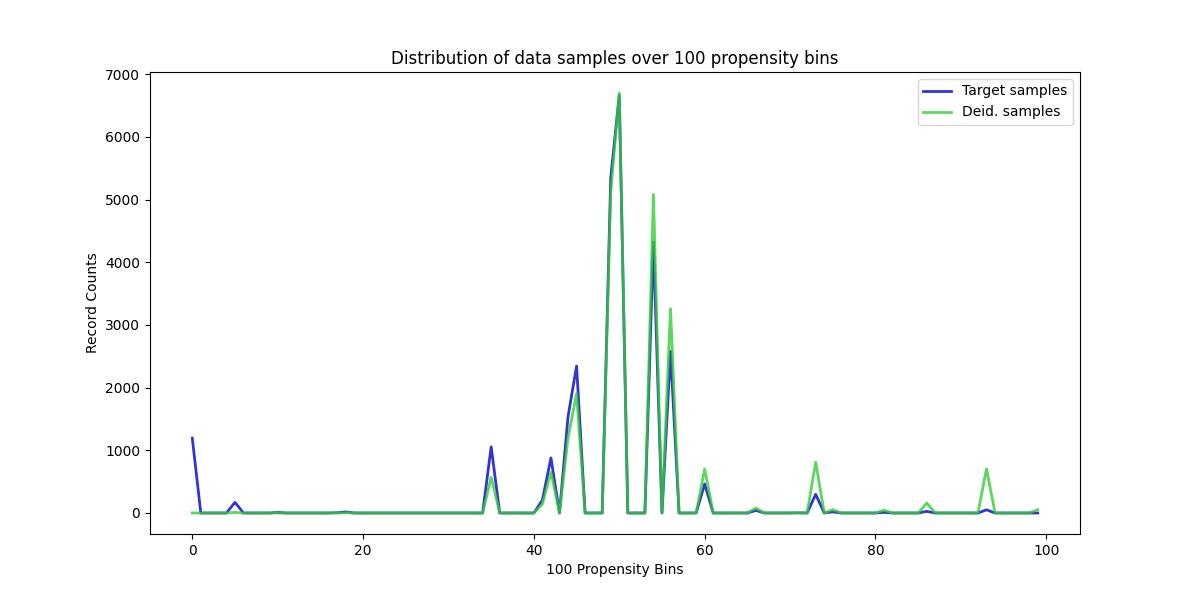

Values plotted in this chart, from the file beside it:
, Target samples, Deid. samples
0, 1195, 0
1, 0, 0
2, 0, 0
3, 0, 0
4, 0, 0
5, 170, 9
6, 0, 0
7, 0, 0
8, 0, 0
9, 0, 0
10, 9, 1
11, 0, 0
12, 0, 0
13, 0, 0
14, 0, 0
15, 0, 0
16, 0, 0
17, 5, 1
18, 18, 4
19, 0, 0
20, 0, 0
21, 0, 0
22, 0, 0
23, 0, 0
24, 0, 0
25, 0, 0
26, 0, 0
27, 0, 0
28, 0, 0
29, 0, 0
30, 0, 0
31, 0, 0
32, 0, 0
33, 0, 0
34, 0, 0
35, 1056, 570
36, 0, 0
37, 0, 0
38, 0, 0
39, 0, 0
40, 0, 0
41, 207, 143
42, 879, 649
43, 0, 0
44, 1537, 1198
45, 2345, 1905
46, 0, 0
47, 0, 0
48, 0, 0
49, 5355, 5117
50, 6665, 6702
51, 0, 0
52, 0, 0
53, 0, 0
54, 4323, 5084
55, 0, 0
56, 2579, 3259
57, 0, 0
58, 0, 0
59, 0, 0
... 40 more rows
